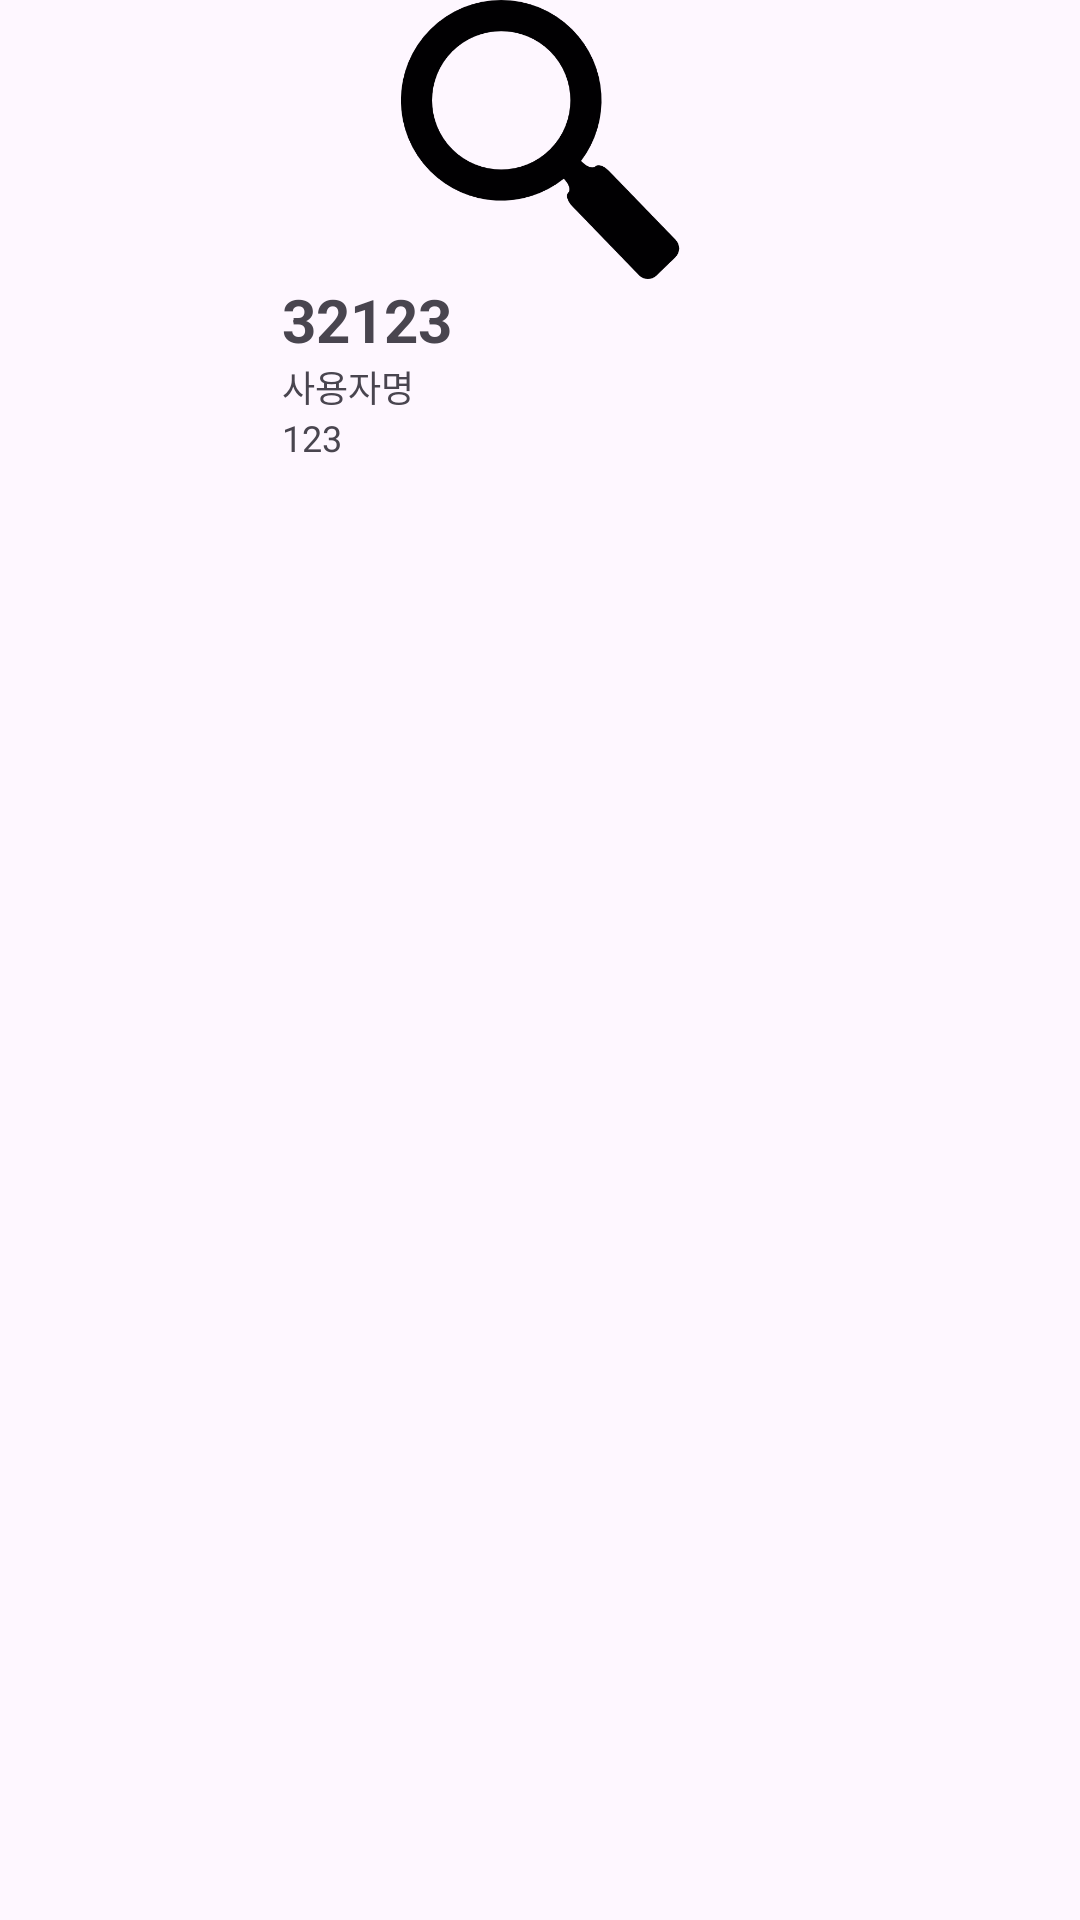

Here is an Android app screen rendered from its layout file. Give the layout XML and the strings, colors and styles it references.
<!-- AndroidManifest.xml: application theme Theme.BlueCodingTube -->
<!-- res/layout/activity_word_category_recycler_view.xml -->
<?xml version="1.0" encoding="utf-8"?>
<androidx.constraintlayout.widget.ConstraintLayout xmlns:android="http://schemas.android.com/apk/res/android"
    xmlns:app="http://schemas.android.com/apk/res-auto"
    xmlns:tools="http://schemas.android.com/tools"
    android:layout_width="wrap_content"
    android:layout_height="wrap_content"
    android:layout_marginStart="15dp"
    android:layout_marginEnd="15dp"
    tools:context=".Word_Category_Recycler_View">
    <ImageView
        android:id="@+id/thumbnail"
        android:layout_width="182dp"
        android:layout_height="93dp"
        android:src="@drawable/search"
        app:layout_constraintStart_toStartOf="parent"
        app:layout_constraintEnd_toEndOf="parent"
        app:layout_constraintTop_toTopOf="parent" />

    <TextView
        android:id="@+id/title"
        android:layout_width="182dp"
        android:layout_height="wrap_content"
        android:text="32123"
        android:textSize="20sp"
        android:textStyle="bold"
        android:maxLines="2"
        android:maxEms="15"
        android:ellipsize="end"
        android:layout_marginStart="10dp"
        app:layout_constraintTop_toBottomOf="@+id/thumbnail"
        app:layout_constraintStart_toStartOf="@+id/thumbnail"
        app:layout_constraintEnd_toEndOf="@+id/thumbnail" />

    <TextView
        android:id="@+id/id"
        android:layout_width="wrap_content"
        android:layout_height="wrap_content"
        android:text="사용자명"
        android:textSize="12sp"
        app:layout_constraintEnd_toEndOf="parent"
        app:layout_constraintHorizontal_bias="0.0"
        app:layout_constraintStart_toStartOf="@+id/title"
        app:layout_constraintTop_toBottomOf="@+id/title" />

    <TextView
        android:id="@+id/viewCount"
        android:layout_width="wrap_content"
        android:layout_height="wrap_content"
        android:text="123"
        android:textSize="12sp"
        app:layout_constraintEnd_toEndOf="@+id/id"
        app:layout_constraintHorizontal_bias="0.0"
        app:layout_constraintStart_toStartOf="@+id/id"
        app:layout_constraintTop_toBottomOf="@+id/id" />


</androidx.constraintlayout.widget.ConstraintLayout>
<!-- resources referenced by this layout -->
<resources>
  <!-- drawable search: png bitmap (drawable, 26657 bytes) -->
  <style name="Theme.BlueCodingTube" parent="Base.Theme.BlueCodingTube" />
  <style name="Base.Theme.BlueCodingTube" parent="Theme.Material3.DayNight.NoActionBar">
          
          <item name="android:windowLightStatusBar">false</item>
          <item name="android:statusBarColor">@color/black</item>
          
      </style>
  <color name="black">#FF000000</color>
</resources>
